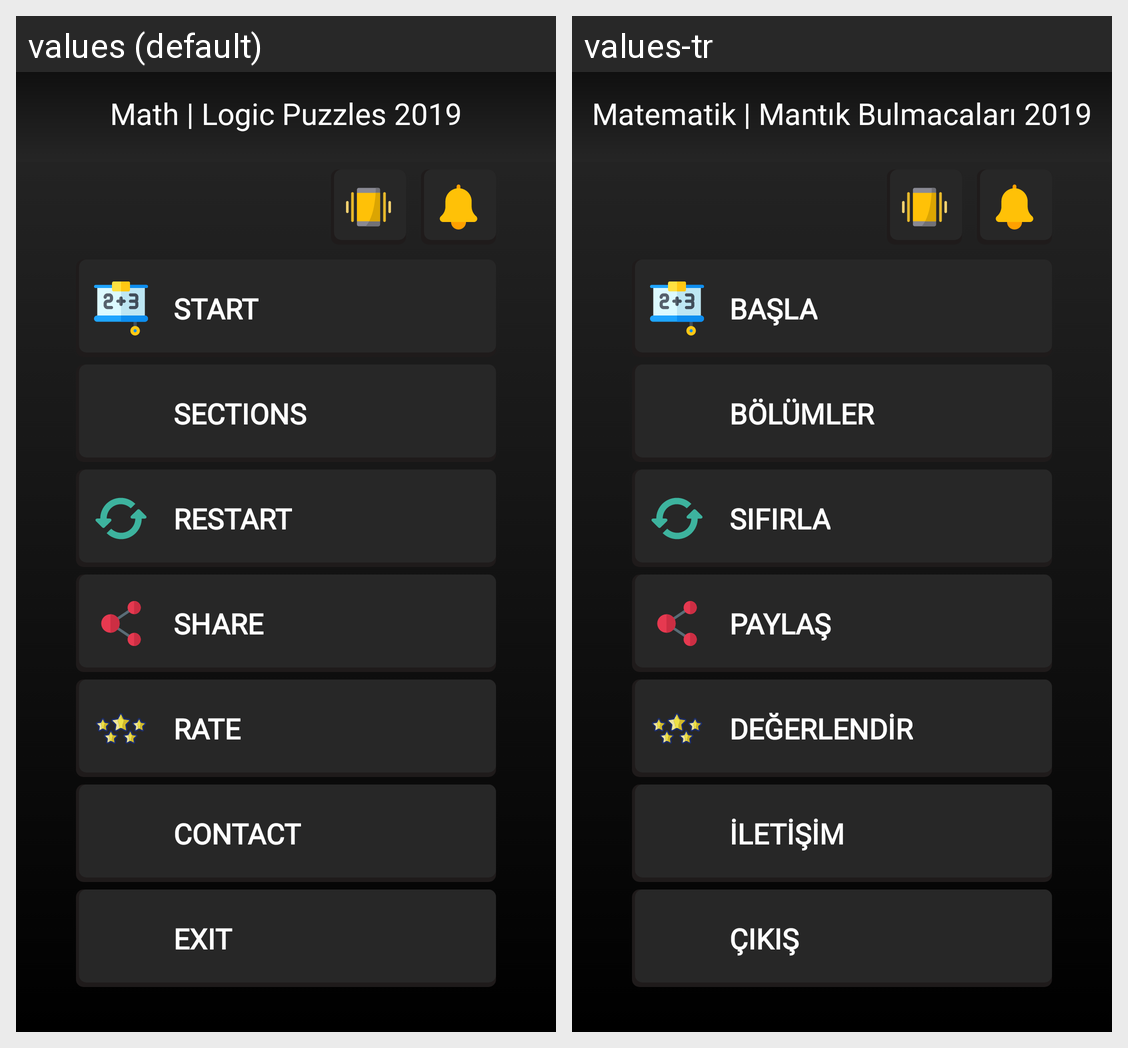

Locale-by-locale string values for the Android screen shown in this grid:
Android screen res/layout/activity_main.xml rendered under 2 locales, left to right: values (default), values-tr. Device: Nexus 5 (rendered at 1080×1920; each locale shown at half size, 540×960, under a caption strip naming it); theme AppTheme.
Strings drawn on this screen, with the default value and each locale's value (text and hints the layout hard-codes, and strings that could not be matched under every locale, appear in the picture but are not listed):

app_headname
  values: Math | Logic Puzzles 2019
  values-tr: Matematik | Mantık Bulmacaları 2019

start
  values: START
  values-tr: BAŞLA

levels
  values: SECTIONS
  values-tr: BÖLÜMLER

restart
  values: RESTART
  values-tr: SIFIRLA

share
  values: SHARE
  values-tr: PAYLAŞ

rate
  values: RATE
  values-tr: DEĞERLENDİR

contact
  values: CONTACT
  values-tr: İLETİŞİM

exit
  values: EXIT
  values-tr: ÇIKIŞ
